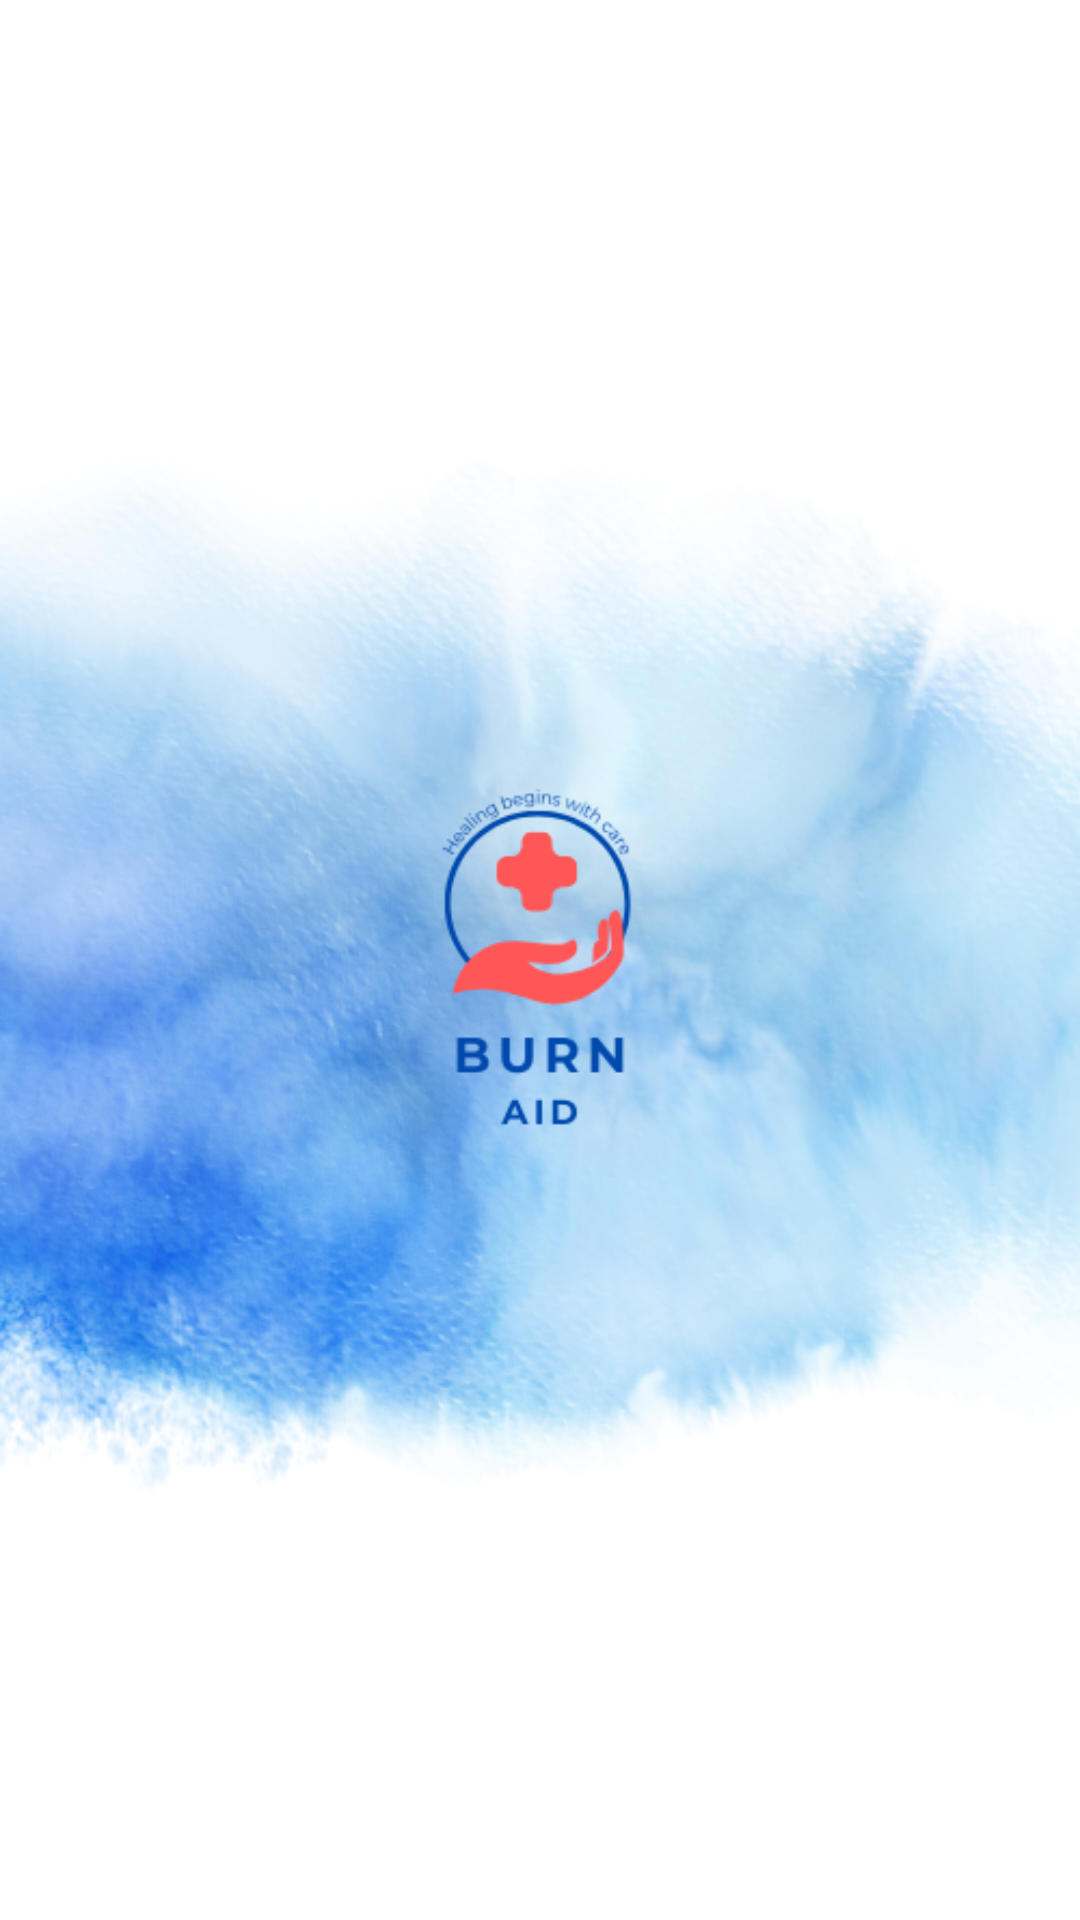

Android layout source for this screen:
<!-- AndroidManifest.xml: application theme Theme.BurnAid -->
<!-- res/layout/activity_main.xml -->
<?xml version="1.0" encoding="utf-8"?>
<androidx.constraintlayout.widget.ConstraintLayout xmlns:android="http://schemas.android.com/apk/res/android"
    xmlns:app="http://schemas.android.com/apk/res-auto"
    xmlns:tools="http://schemas.android.com/tools"
    android:id="@+id/main"
    android:layout_width="match_parent"
    android:layout_height="match_parent"
    android:background="@color/white"
    tools:context=".MainActivity" >

    <LinearLayout
        android:layout_width="0dp"
        android:layout_height="0dp"
        android:orientation="vertical"
        app:layout_constraintTop_toTopOf="parent"
        app:layout_constraintBottom_toBottomOf="parent"
        app:layout_constraintStart_toStartOf="parent"
        app:layout_constraintEnd_toEndOf="parent">

        <ImageView
            android:id="@+id/imageView"
            android:layout_width="match_parent"
            android:layout_height="match_parent"
            app:srcCompat="@drawable/bg" />
    </LinearLayout>
</androidx.constraintlayout.widget.ConstraintLayout>
<!-- resources referenced by this layout -->
<resources>
  <color name="white">#FFFFFFFF</color>
  <!-- drawable bg: png bitmap (drawable, 501819 bytes) -->
  <style name="Theme.BurnAid" parent="Base.Theme.BurnAid" />
  <style name="Base.Theme.BurnAid" parent="Theme.Material3.DayNight.NoActionBar">
          
          
      </style>
</resources>
